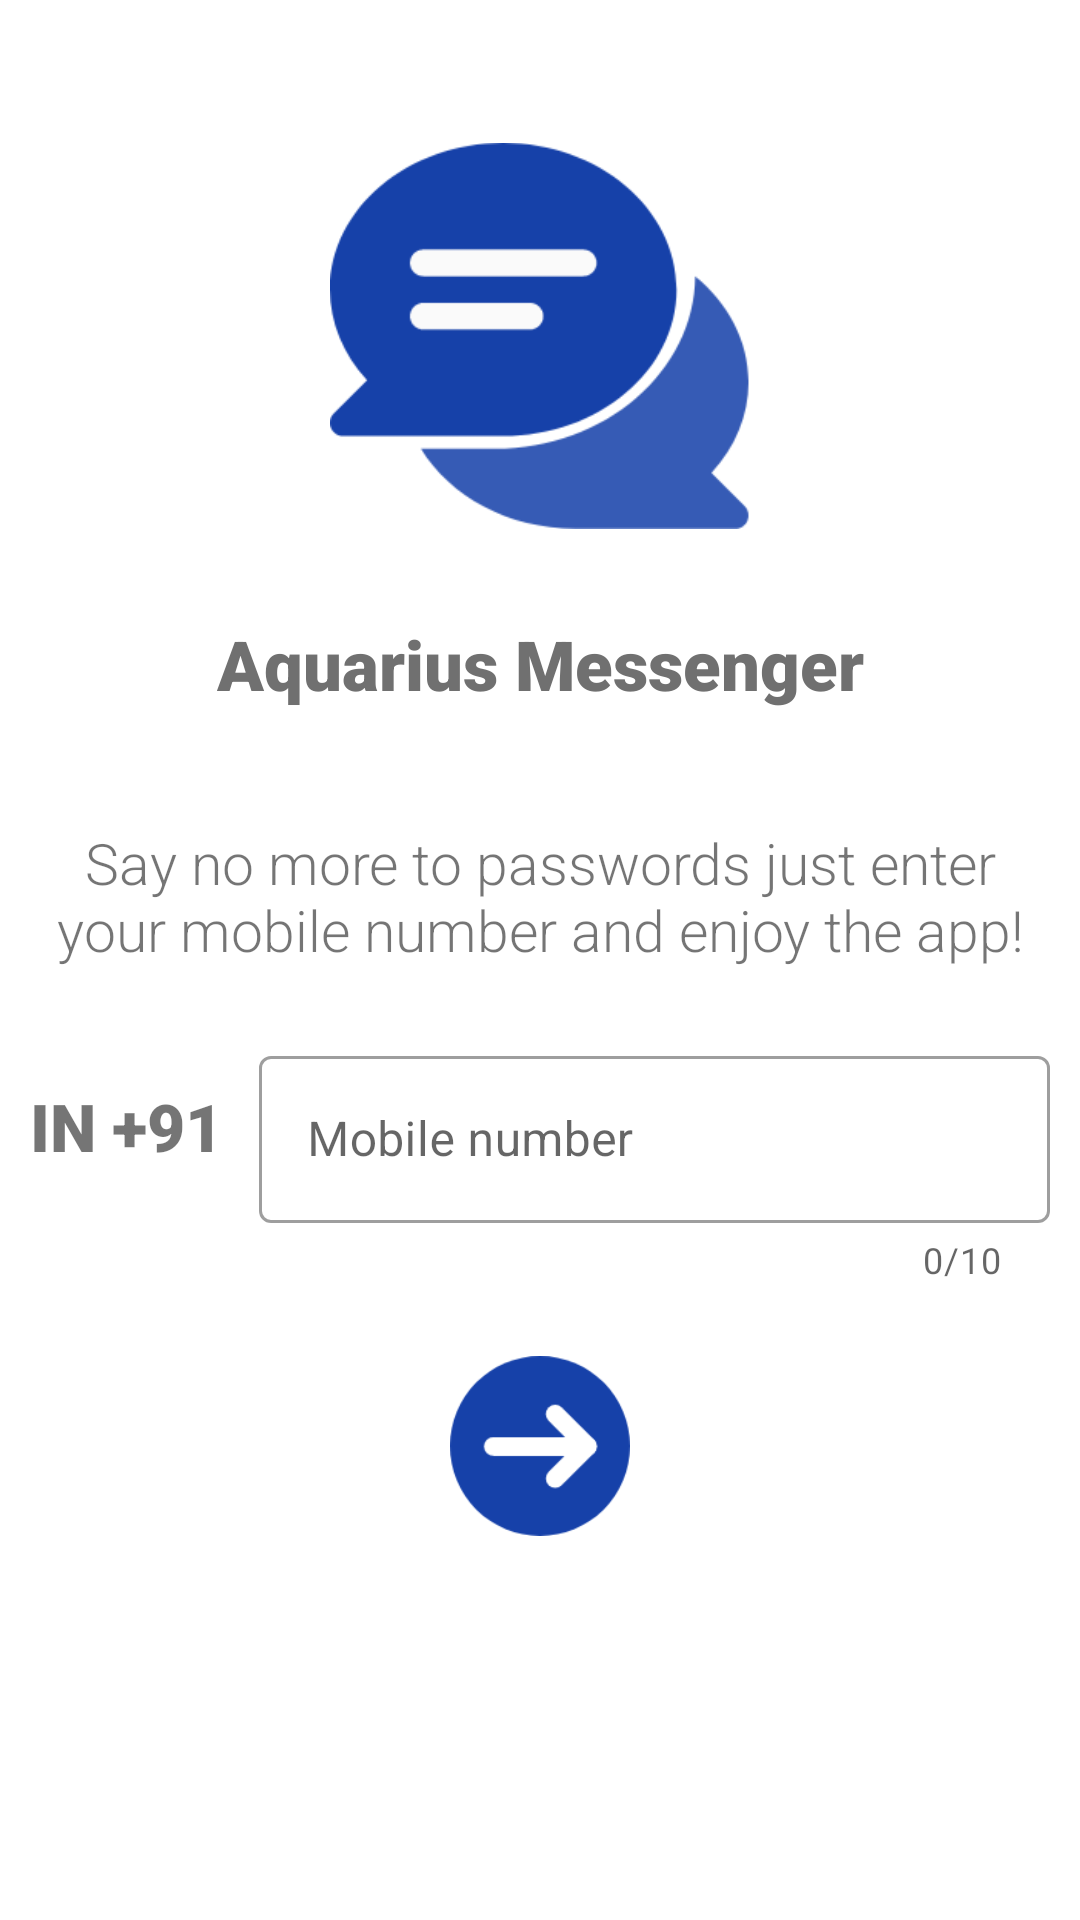

Android layout source for this screen:
<!-- AndroidManifest.xml: application theme Theme.AquariusMessenger -->
<!-- res/layout/activity_register.xml -->
<?xml version="1.0" encoding="utf-8"?>
<androidx.constraintlayout.widget.ConstraintLayout xmlns:android="http://schemas.android.com/apk/res/android"
    xmlns:app="http://schemas.android.com/apk/res-auto"
    xmlns:tools="http://schemas.android.com/tools"
    android:layout_width="match_parent"
    android:layout_height="match_parent"
    android:padding="10dp"
    tools:context=".RegisterActivity">

    <ImageView
        android:id="@+id/imageView"
        android:layout_width="140dp"
        android:layout_height="140dp"
        android:layout_marginTop="32dp"
        android:contentDescription="@string/logo"
        android:scaleType="fitCenter"
        android:src="@drawable/logo_new"
        android:transitionName="app_logo"
        app:layout_constraintEnd_toEndOf="parent"
        app:layout_constraintHorizontal_bias="0.5"
        app:layout_constraintStart_toStartOf="parent"
        app:layout_constraintTop_toTopOf="parent" />

    <TextView
        android:id="@+id/textView"
        android:layout_width="wrap_content"
        android:layout_height="wrap_content"
        android:layout_marginTop="24dp"
        android:fontFamily="sans-serif-black"
        android:text="@string/app_name"
        android:textColor="@color/teal_200"
        android:textSize="23sp"
        android:transitionName="app_name"
        app:layout_constraintEnd_toEndOf="parent"
        app:layout_constraintHorizontal_bias="0.5"
        app:layout_constraintStart_toStartOf="parent"
        app:layout_constraintTop_toBottomOf="@+id/imageView" />

    <TextView
        android:id="@+id/textView2"
        android:layout_width="wrap_content"
        android:layout_height="wrap_content"
        android:layout_marginTop="38dp"
        android:fontFamily="sans-serif-light"
        android:gravity="center"
        android:text="@string/register_text"
        android:textSize="19sp"
        app:layout_constraintEnd_toEndOf="parent"
        app:layout_constraintHorizontal_bias="0.5"
        app:layout_constraintStart_toStartOf="parent"
        app:layout_constraintTop_toBottomOf="@+id/textView" />

    <TextView
        android:id="@+id/textView3"
        android:layout_width="wrap_content"
        android:layout_height="wrap_content"
        android:layout_marginTop="38dp"
        android:fontFamily="sans-serif-black"
        android:text="@string/mobile_number"
        android:textSize="22sp"
        app:layout_constraintStart_toStartOf="parent"
        app:layout_constraintTop_toBottomOf="@+id/textView2" />

    <com.google.android.material.textfield.TextInputLayout
        android:id="@+id/mobile_number_layout"
        style="@style/Widget.MaterialComponents.TextInputLayout.OutlinedBox"
        android:layout_width="0dp"
        android:layout_height="wrap_content"
        android:layout_marginStart="12dp"
        android:layout_marginTop="24dp"
        android:hint="@string/enter_your_mobile_number"
        app:counterEnabled="true"
        app:counterMaxLength="10"
        app:layout_constraintEnd_toEndOf="parent"
        app:layout_constraintStart_toEndOf="@+id/textView3"
        app:layout_constraintTop_toBottomOf="@+id/textView2">

        <com.google.android.material.textfield.TextInputEditText
            android:id="@+id/mobile_number_et"
            android:layout_width="match_parent"
            android:layout_height="match_parent"
            android:inputType="number" />

    </com.google.android.material.textfield.TextInputLayout>

    <ImageView
        android:id="@+id/register_mobile_btn"
        android:layout_width="60dp"
        android:layout_height="60dp"
        android:layout_marginTop="24dp"
        android:scaleType="centerCrop"
        android:src="@drawable/move_on_new"
        app:layout_constraintEnd_toEndOf="parent"
        app:layout_constraintHorizontal_bias="0.5"
        app:layout_constraintStart_toStartOf="parent"
        app:layout_constraintTop_toBottomOf="@+id/mobile_number_layout" />

</androidx.constraintlayout.widget.ConstraintLayout>
<!-- resources referenced by this layout -->
<resources>
  <color name="teal_200">#707070</color>
  <!-- drawable logo_new: png bitmap (drawable-v24, 10625 bytes) -->
  <!-- drawable move_on_new: png bitmap (drawable-v24, 4563 bytes) -->
  <string name="app_name">Aquarius Messenger</string>
  <string name="enter_your_mobile_number">Mobile number</string>
  <string name="logo">logo</string>
  <string name="mobile_number">IN   +91</string>
  <string name="register_text">Say no more to passwords just enter your mobile number and enjoy the app!</string>
  <style name="Theme.AquariusMessenger" parent="Theme.MaterialComponents.DayNight.NoActionBar">
          
  
          <item name="colorPrimaryVariant">@color/purple_700</item>
          <item name="colorOnPrimary">@color/white</item>
          
          <item name="colorSecondary">@color/teal_200</item>
          <item name="colorSecondaryVariant">@color/teal_700</item>
          <item name="colorOnSecondary">@color/black</item>
  
          <item name="android:windowContentTransitions">true</item>
  
  
          
      </style>
  <color name="purple_700">#1641A9</color>
  <color name="white">#FFFFFFFF</color>
  <color name="teal_700">#FF018786</color>
  <color name="black">#FF000000</color>
</resources>
